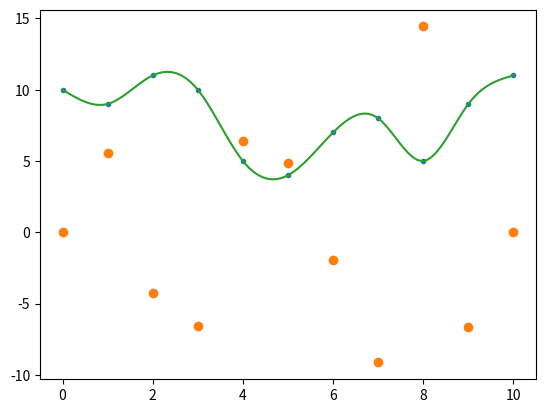

Reproduce this figure in Python.
# New test cubic splines
from numpy import *
from matplotlib import pyplot as plt


def spline3_coeff(ti, yi):
    """# http://www.lce.hut.fi/teaching/S-114.1100/lect_6.pdf pg 16"""
    h = empty(n)
    b = empty(n)
    for i in arange(0, n):
        h[i] = ti[i+1] - ti[i]
        b[i] = 1./h[i]*(yi[i+1] - yi[i])
        
    # Step 2:
    u = empty(n)
    v = empty(n)
    u[1] = 2.*(h[0] + h[1])
    v[1] = 6.*(b[1] - b[0])
    for i in arange(2, n):
        u[i] = 2.*(h[i]+h[i-1]) - h[i-1]**2/u[i-1]
        v[i] = 6.*(b[i]-b[i-1]) - h[i-1]*v[i-1]/u[i-1]
        
    # Step 3:
    z = empty(n + 1)
    z[n] = 0.
    z[0] = 0.
    for i in arange(n - 1, 0, -1):
        z[i] = (v[i] - h[i]*z[i+1])/u[i]
    return z
   
def spline3_eval(ti, y, z, tnow):
    """# http://www.lce.hut.fi/teaching/S-114.1100/lect_6.pdf pg 17"""
    for i in arange(n - 1, 0 - 1, -1):
        if (tnow - ti[i] >= 0.):
            break;
    h = ti[i+1] - ti[i]
    tmp = .5*(z[i]) + (tnow-ti[i])*(z[i+1]-z[i])/(6.*h)
    tmp = -(h/6.)*(z[i+1]+2.*z[i]) + (y[i+1]-y[i])/h + (tnow-ti[i])*tmp
    result = y[i] + (tnow - ti[i])*tmp
    return result
    
    
n = 10
ti = linspace(0., 10., n + 1)
yi = array([10., 9., 11., 10., 5., 4., 7., 8., 5., 9., 11.])
Nt = 100
tspan = linspace(0., 10., Nt)
    
z = spline3_coeff(ti, yi)
S = empty_like(tspan)


for i in arange(0, Nt):
    S[i] = spline3_eval(ti, yi, z, tspan[i])
            
plt.figure()
plt.plot(ti, yi, '.', ti, z, 'o', tspan, S, '-')
plt.show()



































